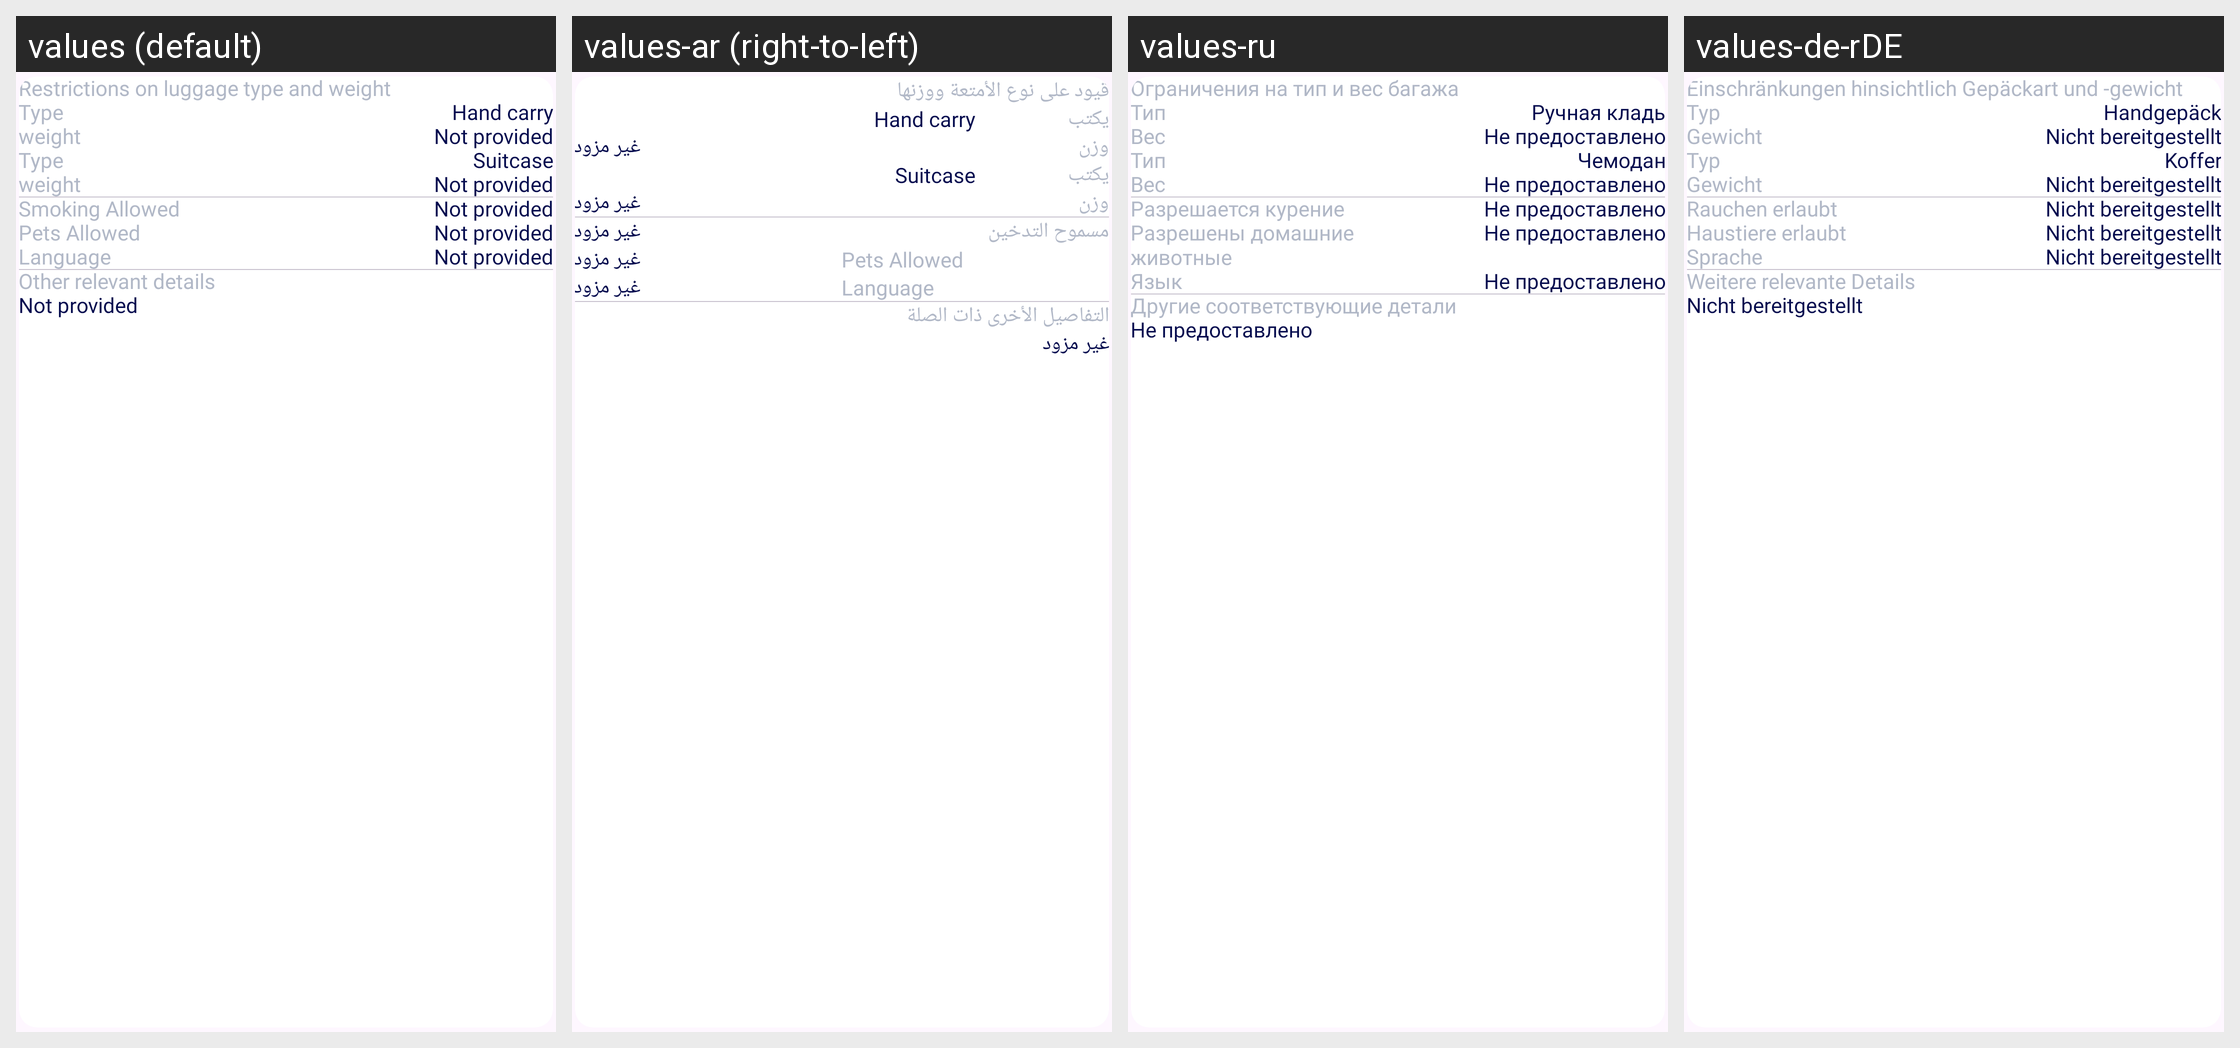

Strings drawn on this Android screen and how each of the app's shown locales translates them:
Android screen res/layout/trip_detail_item.xml rendered under 4 locales, left to right: values (default), values-ar (right-to-left), values-ru, values-de-rDE. Device: Nexus 5 (rendered at 1080×1920; each locale shown at half size, 540×960, under a caption strip naming it); theme Theme.Trooute.
Other locales in the repository, not shown: values-fr.
Strings drawn on this screen, with the default value and each locale's value (text and hints the layout hard-codes, and strings that could not be matched under every locale, appear in the picture but are not listed):

restrictions_on_luggage_type_and_weight
  values: Restrictions on luggage type and weight
  values-ar: قيود على نوع الأمتعة ووزنها
  values-ru: Ограничения на тип и вес багажа
  values-de-rDE: Einschränkungen hinsichtlich Gepäckart und -gewicht

type
  values: Type
  values-ar: يكتب
  values-ru: Тип
  values-de-rDE: Typ

hand_carry
  values: Hand carry
  values-ar: Hand carry  [not translated; the default value is used]
  values-ru: Ручная кладь
  values-de-rDE: Handgepäck

weight
  values: weight
  values-ar: وزن
  values-ru: Вес
  values-de-rDE: Gewicht

not_provided
  values: Not provided
  values-ar: غير مزود
  values-ru: Не предоставлено
  values-de-rDE: Nicht bereitgestellt

suitcase
  values: Suitcase
  values-ar: Suitcase  [not translated; the default value is used]
  values-ru: Чемодан
  values-de-rDE: Koffer

smoking_allowed
  values: Smoking Allowed
  values-ar: مسموح التدخين
  values-ru: Разрешается курение
  values-de-rDE: Rauchen erlaubt

pets_allowed
  values: Pets Allowed
  values-ar: Pets Allowed  [not translated; the default value is used]
  values-ru: Разрешены домашние животные
  values-de-rDE: Haustiere erlaubt

language
  values: Language
  values-ar: Language  [not translated; the default value is used]
  values-ru: Язык
  values-de-rDE: Sprache

other_relevant_details
  values: Other relevant details
  values-ar: التفاصيل الأخرى ذات الصلة
  values-ru: Другие соответствующие детали
  values-de-rDE: Weitere relevante Details
